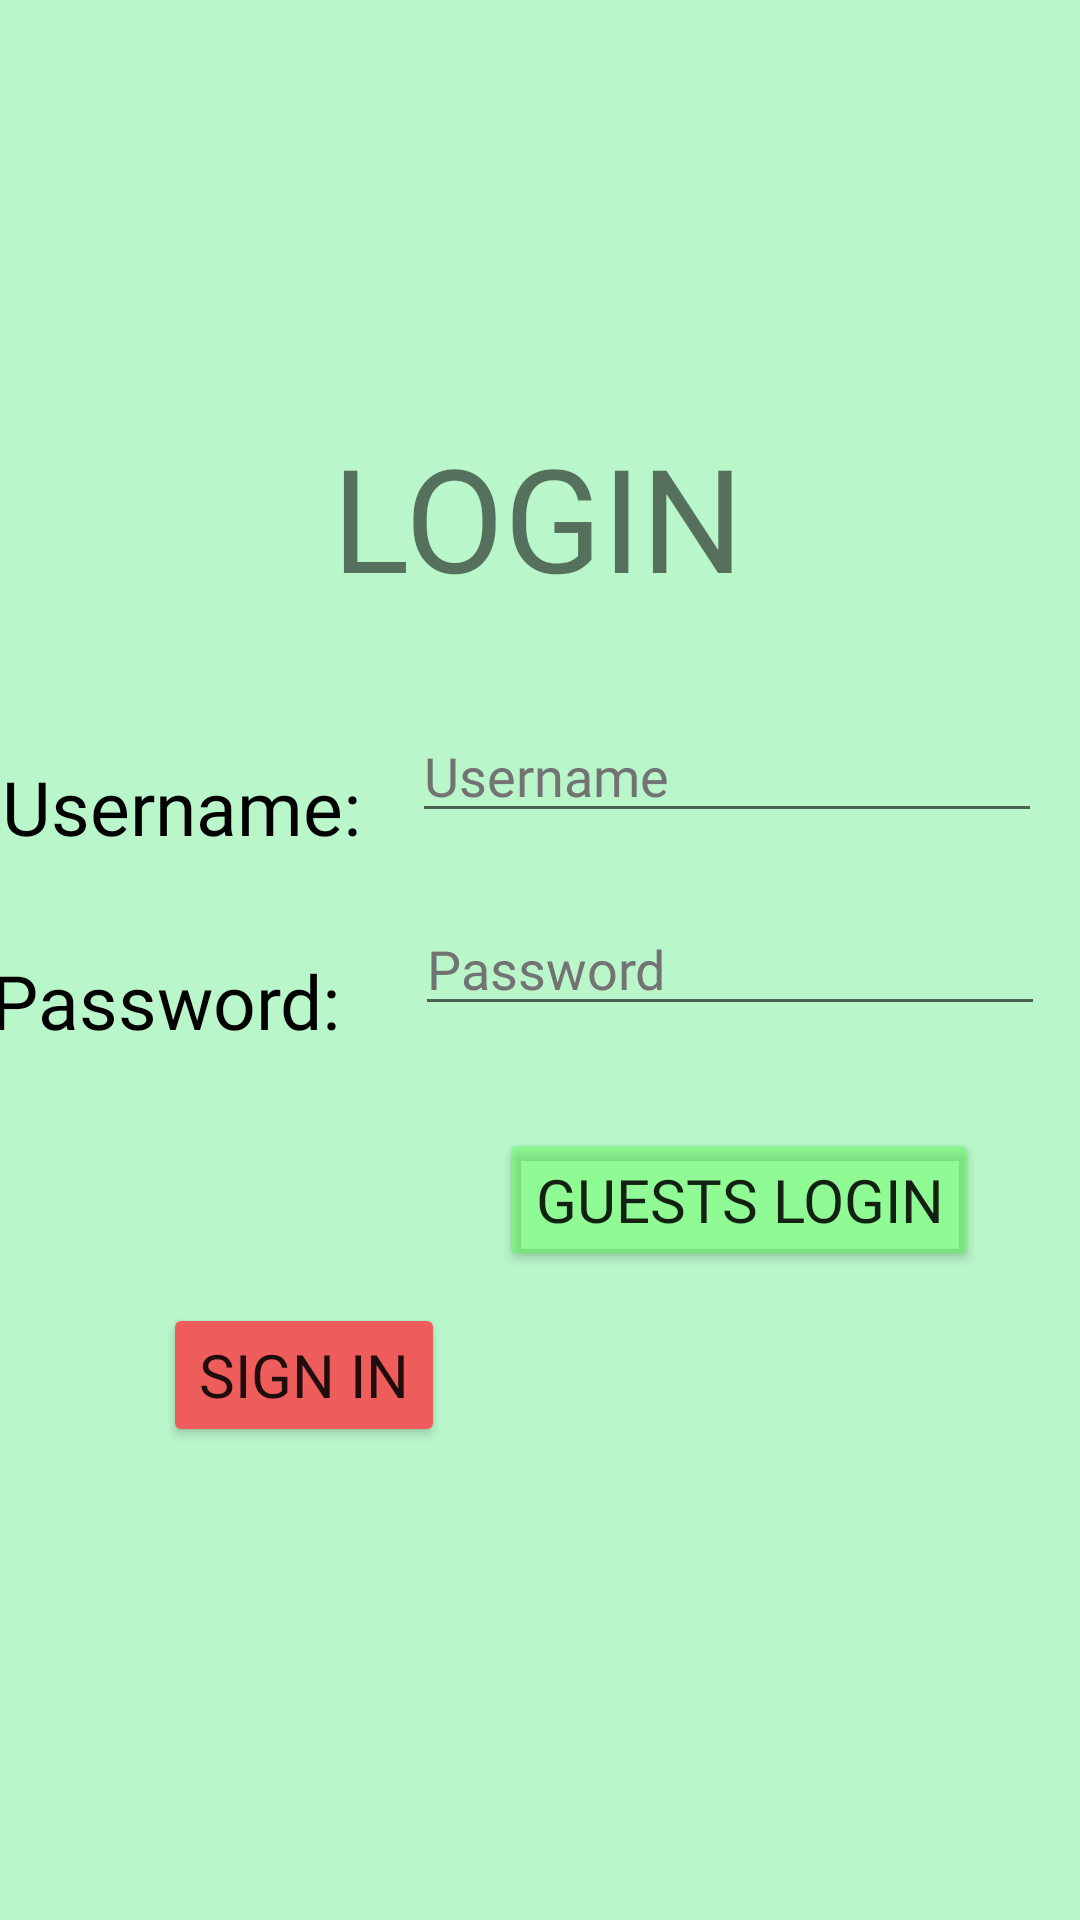

Reconstruct the res/layout file that produces this screen, plus the resources it refers to.
<!-- AndroidManifest.xml: application theme Theme.KT1_2050531200101_NguyenTienAn -->
<!-- res/layout/activity_main.xml -->
<?xml version="1.0" encoding="utf-8"?>
<androidx.constraintlayout.widget.ConstraintLayout xmlns:android="http://schemas.android.com/apk/res/android"
    xmlns:app="http://schemas.android.com/apk/res-auto"
    xmlns:tools="http://schemas.android.com/tools"
    android:background="#B9F6CA"
    android:layout_width="match_parent"
    android:layout_height="match_parent"
    tools:context=".MainActivity">

    <TextView
        android:id="@+id/textView"
        android:layout_width="wrap_content"
        android:layout_height="wrap_content"
        android:layout_marginStart="48dp"
        android:layout_marginTop="252dp"
        android:layout_marginEnd="9dp"
        android:fontFamily="@font/akaya_telivigala"
        android:text="Username:"
        android:textColor="#000000"
        android:textSize="25sp"
        app:layout_constraintEnd_toStartOf="@+id/editTextTextPersonName"
        app:layout_constraintStart_toStartOf="parent"
        app:layout_constraintTop_toTopOf="parent" />

    <TextView
        android:id="@+id/textView2"
        android:layout_width="wrap_content"
        android:layout_height="wrap_content"
        android:layout_marginStart="48dp"
        android:layout_marginTop="31dp"
        android:layout_marginEnd="13dp"
        android:fontFamily="@font/akaya_telivigala"
        android:text="Password:"
        android:textColor="#000000"
        android:textSize="25sp"
        app:layout_constraintEnd_toStartOf="@+id/editTextTextPassword"
        app:layout_constraintStart_toStartOf="parent"
        app:layout_constraintTop_toBottomOf="@+id/textView" />

    <TextView
        android:id="@+id/textView3"
        android:layout_width="wrap_content"
        android:layout_height="wrap_content"
        android:layout_marginStart="142dp"
        android:layout_marginTop="140dp"
        android:layout_marginEnd="143dp"
        android:fontFamily="@font/press_start_2p"
        android:text="LOGIN"
        android:textSize="48sp"
        app:layout_constraintEnd_toEndOf="parent"
        app:layout_constraintStart_toStartOf="parent"
        app:layout_constraintTop_toTopOf="parent" />

    <EditText
        android:id="@+id/editTextTextPassword"
        android:layout_width="wrap_content"
        android:layout_height="wrap_content"
        android:layout_marginStart="12dp"
        android:layout_marginTop="23dp"
        android:layout_marginEnd="63dp"
        android:ems="10"
        android:fontFamily="@font/akaya_telivigala"
        android:hint="Password"
        android:inputType="textPassword"
        android:textColor="#000000"
        android:textColorHint="#737373"
        app:layout_constraintEnd_toEndOf="parent"
        app:layout_constraintStart_toEndOf="@+id/textView2"
        app:layout_constraintTop_toBottomOf="@+id/editTextTextPersonName"
        tools:ignore="TouchTargetSizeCheck,SpeakableTextPresentCheck" />

    <EditText
        android:id="@+id/editTextTextPersonName"
        android:layout_width="wrap_content"
        android:layout_height="wrap_content"
        android:layout_marginStart="8dp"
        android:layout_marginTop="32dp"
        android:layout_marginEnd="60dp"
        android:ems="10"
        android:fontFamily="@font/akaya_telivigala"
        android:hint="Username"
        android:inputType="textPersonName"
        android:textColor="#000000"
        android:textColorHint="#737373"
        app:layout_constraintEnd_toEndOf="parent"
        app:layout_constraintStart_toEndOf="@+id/textView"
        app:layout_constraintTop_toBottomOf="@+id/textView3"
        tools:ignore="TouchTargetSizeCheck,TouchTargetSizeCheck,SpeakableTextPresentCheck" />

    <Button
        android:id="@+id/button"
        android:layout_width="wrap_content"
        android:layout_height="wrap_content"
        android:layout_marginStart="50dp"
        android:layout_marginTop="84dp"
        android:backgroundTint="#EF5C5C"
        android:fontFamily="@font/akaya_telivigala"
        android:text="SIGN IN"
        android:textSize="20dp"
        app:layout_constraintEnd_toStartOf="@+id/btnVaoNgay"
        app:layout_constraintHorizontal_bias="0.187"
        app:layout_constraintStart_toStartOf="parent"
        app:layout_constraintTop_toBottomOf="@+id/textView2"
        tools:ignore="TextContrastCheck" />

    <Button
        android:id="@+id/btnVaoNgay"
        android:layout_width="wrap_content"
        android:layout_height="wrap_content"
        android:layout_marginBottom="216dp"
        android:backgroundTint="#6551FF45"
        android:fontFamily="@font/akaya_telivigala"
        android:text="Guests login"
        android:textSize="20dp"
        app:layout_constraintBottom_toBottomOf="parent"
        app:layout_constraintEnd_toEndOf="parent"
        app:layout_constraintHorizontal_bias="0.832"
        app:layout_constraintStart_toStartOf="parent" />


</androidx.constraintlayout.widget.ConstraintLayout>
<!-- resources referenced by this layout -->
<resources>
  <style name="Theme.KT1_2050531200101_NguyenTienAn" parent="Theme.MaterialComponents.DayNight.DarkActionBar">
          
          <item name="colorPrimary">@color/purple_500</item>
          <item name="colorPrimaryVariant">@color/purple_700</item>
          <item name="colorOnPrimary">@color/white</item>
          
          <item name="colorSecondary">@color/teal_200</item>
          <item name="colorSecondaryVariant">@color/teal_700</item>
          <item name="colorOnSecondary">@color/black</item>
          
          <item name="android:statusBarColor" tools:targetApi="l">?attr/colorPrimaryVariant</item>
          
      </style>
  <!-- not gathered from this repository: default colours our renderer supplied (Android Studio template values) -->
  <color name="purple_500">#FF6200EE</color>
  <color name="purple_700">#FF3700B3</color>
  <color name="teal_200">#FF03DAC5</color>
  <color name="teal_700">#FF018786</color>
  <color name="black">#FF000000</color>
  <color name="white">#FFFFFFFF</color>
</resources>
